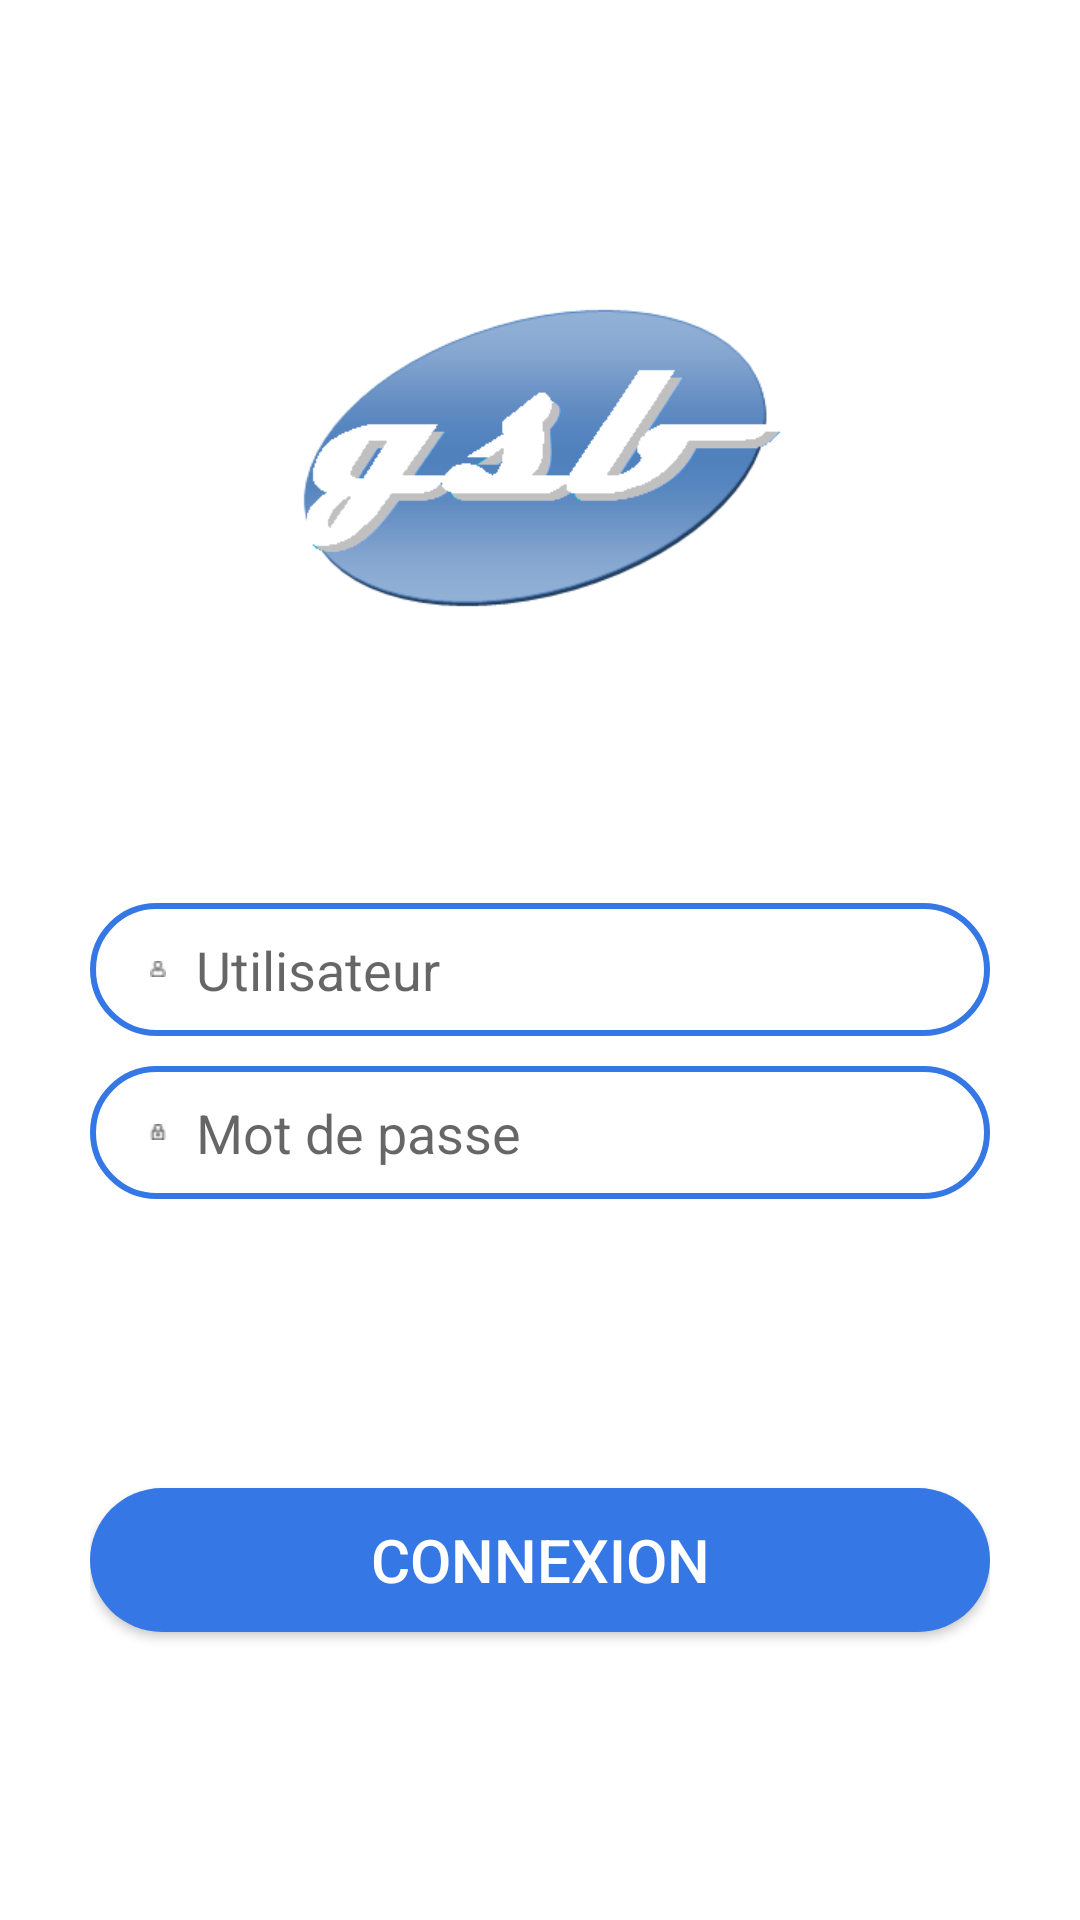

The Android layout XML behind this screen, and the referenced resources:
<!-- AndroidManifest.xml: application theme AppTheme -->
<!-- res/layout/activity_login.xml -->
<?xml version="1.0" encoding="utf-8"?>
<android.support.constraint.ConstraintLayout xmlns:android="http://schemas.android.com/apk/res/android"
    xmlns:app="http://schemas.android.com/apk/res-auto"
    xmlns:tools="http://schemas.android.com/tools"
    android:layout_width="match_parent"
    android:layout_height="match_parent"
    android:background="@android:color/background_light"
    android:paddingHorizontal="30dp"
    tools:context=".vue.LoginActivity">

    <ImageView
        android:id="@+id/loginAct_logo_gsb"
        android:layout_width="wrap_content"
        android:layout_height="wrap_content"
        android:contentDescription="@string/logoApp"
        app:layout_constraintBottom_toTopOf="@+id/loginAct_editTxts_container"
        app:layout_constraintEnd_toEndOf="parent"
        app:layout_constraintHorizontal_bias="0.5"
        app:layout_constraintStart_toStartOf="parent"
        app:layout_constraintTop_toTopOf="parent"
        app:srcCompat="@drawable/logo" />

    <android.support.constraint.ConstraintLayout
        android:id="@+id/loginAct_editTxts_container"
        android:layout_width="match_parent"
        android:layout_height="wrap_content"
        android:orientation="vertical"
        app:layout_constraintBottom_toTopOf="@+id/loginAct_btn_connexion"
        app:layout_constraintEnd_toEndOf="parent"
        app:layout_constraintHorizontal_bias="0.5"
        app:layout_constraintStart_toStartOf="parent"
        app:layout_constraintTop_toBottomOf="@+id/loginAct_logo_gsb">

        <EditText
            android:id="@+id/loginAct_editTxt_username"
            android:layout_width="match_parent"
            android:layout_height="wrap_content"
            android:layout_marginBottom="10dp"
            android:background="@drawable/input_background"
            android:drawableLeft="@drawable/user"
            android:drawablePadding="10dp"
            android:hint="@string/login"
            android:maxLength="15"
            android:paddingStart="20dp"
            android:paddingTop="10dp"
            android:paddingEnd="10dp"
            android:paddingBottom="10dp"
            android:singleLine="true"
            app:layout_constraintBottom_toTopOf="@+id/loginAct_editTxt_password"
            app:layout_constraintEnd_toEndOf="parent"
            app:layout_constraintStart_toStartOf="parent"
            app:layout_constraintTop_toTopOf="parent" />

        <EditText
            android:id="@+id/loginAct_editTxt_password"
            android:layout_width="match_parent"
            android:layout_height="wrap_content"
            android:background="@drawable/input_background"
            android:drawableLeft="@drawable/password"
            android:drawablePadding="10dp"
            android:hint="@string/password"
            android:inputType="textPassword"
            android:paddingStart="20dp"
            android:paddingTop="10dp"
            android:paddingEnd="10dp"
            android:paddingBottom="10dp"
            android:singleLine="true"
            app:layout_constraintBottom_toBottomOf="parent"
            app:layout_constraintEnd_toEndOf="parent"
            app:layout_constraintStart_toStartOf="parent"
            app:layout_constraintTop_toBottomOf="@+id/loginAct_editTxt_username" />
    </android.support.constraint.ConstraintLayout>

    <Button
        android:id="@+id/loginAct_btn_connexion"
        android:layout_width="match_parent"
        android:layout_height="wrap_content"
        android:text="@string/connexion"
        android:textColor="#FFFFFF"
        android:textSize="20sp"
        android:background="@drawable/btn_connexion_background"
        app:layout_constraintEnd_toEndOf="@+id/loginAct_editTxts_container"
        app:layout_constraintStart_toStartOf="@+id/loginAct_editTxts_container"
        app:layout_constraintTop_toBottomOf="@+id/loginAct_editTxts_container"
        app:layout_constraintBottom_toBottomOf="parent"/>
</android.support.constraint.ConstraintLayout>
<!-- resources referenced by this layout -->
<resources>
  <!-- drawable btn_connexion_background (drawable) -->
  <?xml version="1.0" encoding="utf-8"?>
  <shape xmlns:android="http://schemas.android.com/apk/res/android">
      <solid android:color="@color/bleu_fb"/>
      <corners android:radius="70dp" />
  
  </shape>
  <!-- drawable input_background (drawable) -->
  <?xml version="1.0" encoding="utf-8"?>
  <shape xmlns:android="http://schemas.android.com/apk/res/android">
      <solid android:color="#ffffff"/>
      <corners android:radius="70dp" />
      <stroke
          android:width="2dp"
          android:color="@color/bleu_fb"/>
  </shape>
  <!-- drawable password: png bitmap (drawable-hdpi, 187 bytes) -->
  <!-- drawable user: png bitmap (drawable-hdpi, 188 bytes) -->
  <string name="connexion">Connexion</string>
  <string name="login">Utilisateur</string>
  <string name="logoApp">Logo de l\'application</string>
  <string name="password">Mot de passe</string>
  <color name="bleu_fb">#3578e5</color>
</resources>
